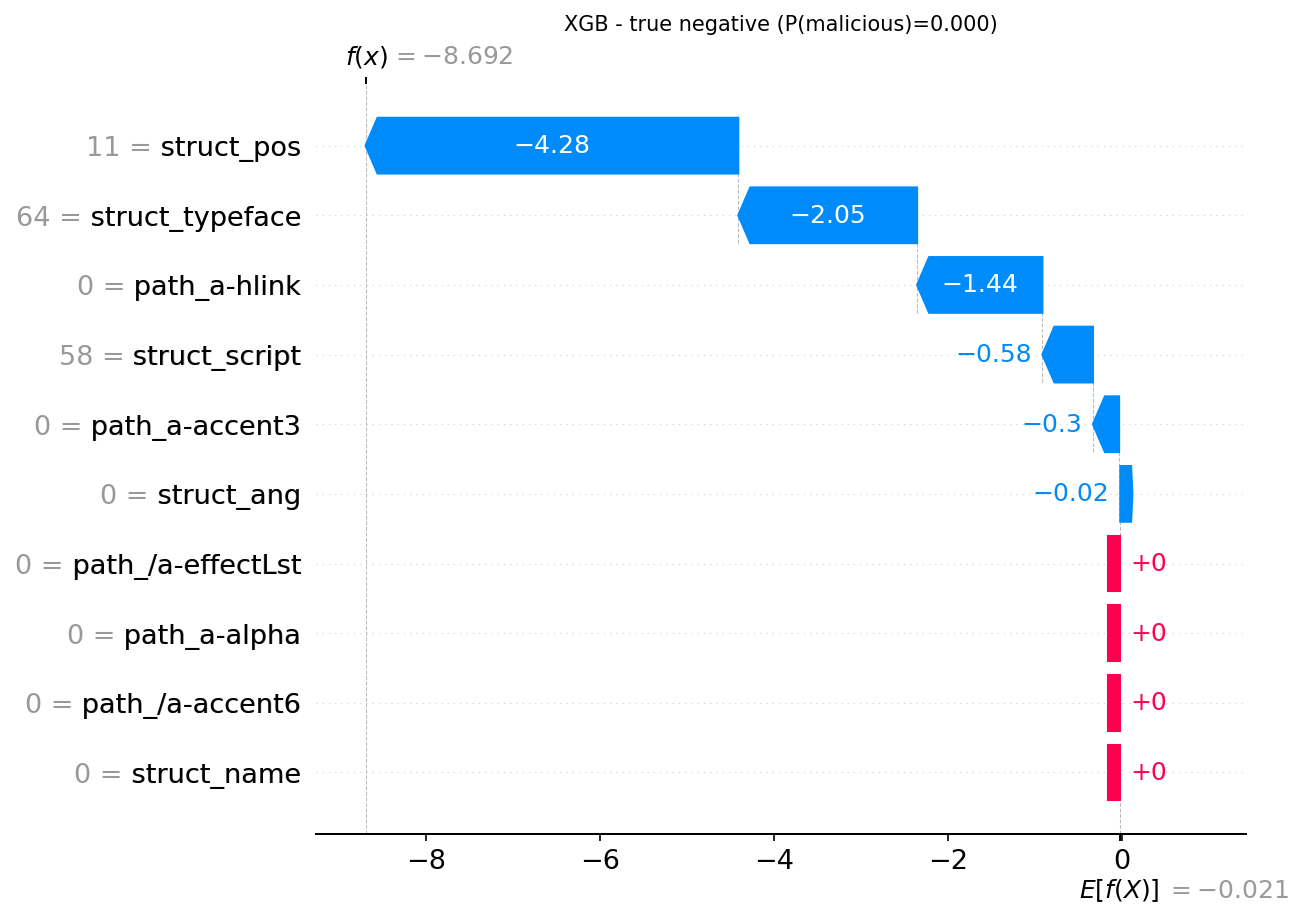

The file beside this chart, header and first rows:
actual, predicted, probability_malicious, feature, feature_value, shap_value
0, 0, 0.0002, struct_pos, 11.0, -4.282
0, 0, 0.0002, struct_typeface, 64.0, -2.054
0, 0, 0.0002, path_a-hlink, 0.0, -1.439
0, 0, 0.0002, struct_script, 58.0, -0.5804
0, 0, 0.0002, path_a-accent3, 0.0, -0.3004
0, 0, 0.0002, struct_ang, 0.0, -0.01503
0, 0, 0.0002, path_/a-effectLst, 0.0, 0.0
0, 0, 0.0002, path_a-alpha, 0.0, 0.0
0, 0, 0.0002, path_/a-accent6, 0.0, 0.0
0, 0, 0.0002, struct_name, 0.0, 0.0
